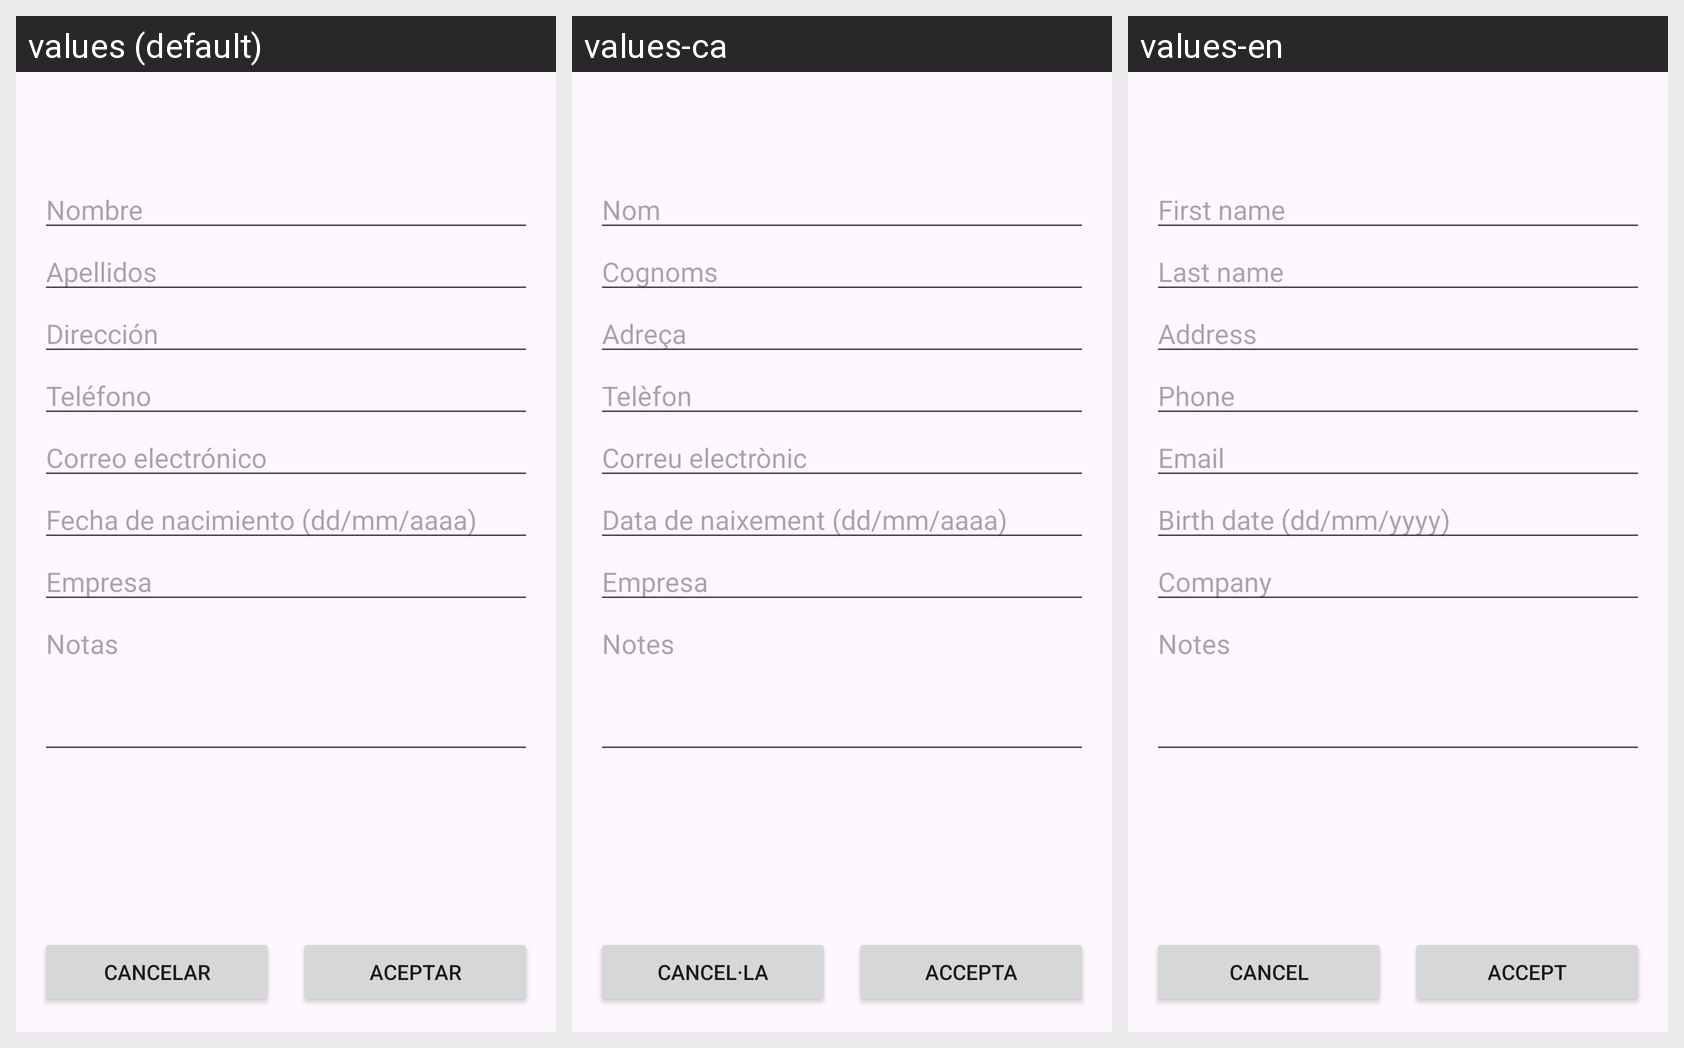

The same Android screen rendered under several of its app's locales, left to right. List the strings drawn on it with the default value and each locale's translation.
Android screen res/layout/activity_contacte.xml rendered under 3 locales, left to right: values (default), values-ca, values-en. Device: Nexus 5 (rendered at 1080×1920; each locale shown at half size, 540×960, under a caption strip naming it); theme Theme.ListViewAgenda.
Strings drawn on this screen, with the default value and each locale's value (text and hints the layout hard-codes, and strings that could not be matched under every locale, appear in the picture but are not listed):

nom
  values: Nombre
  values-ca: Nom
  values-en: First name

cognom
  values: Apellidos
  values-ca: Cognoms
  values-en: Last name

adreca
  values: Dirección
  values-ca: Adreça
  values-en: Address

telefon
  values: Teléfono
  values-ca: Telèfon
  values-en: Phone

email
  values: Correo electrónico
  values-ca: Correu electrònic
  values-en: Email

data_naixement
  values: Fecha de nacimiento (dd/mm/aaaa)
  values-ca: Data de naixement (dd/mm/aaaa)
  values-en: Birth date (dd/mm/yyyy)

empresa
  values: Empresa
  values-ca: Empresa
  values-en: Company

notes
  values: Notas
  values-ca: Notes
  values-en: Notes

cancelar
  values: Cancelar
  values-ca: Cancel·la
  values-en: Cancel

acceptar
  values: Aceptar
  values-ca: Accepta
  values-en: Accept
